Run: headless pygame with SDL's dummy video driver; simulated clock (each Clock.tick advances the game by its frame time, no real sleeping); random seed 0; keys injected as events and as key.get_pressed() state; no mouse input.
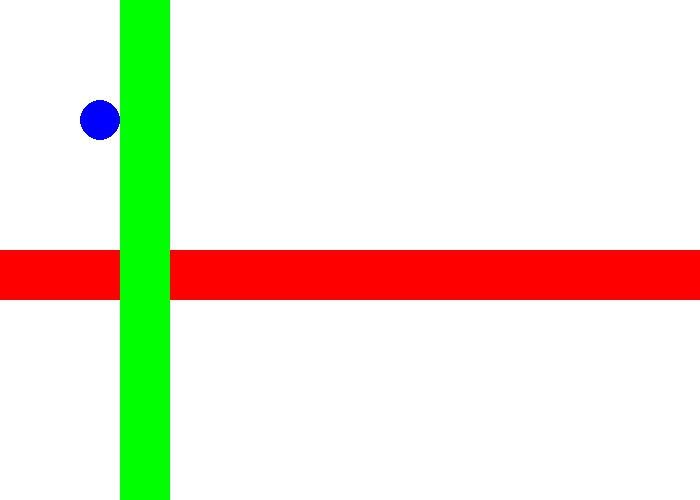
Frame 1 of 4 · flips 1–60 · no input
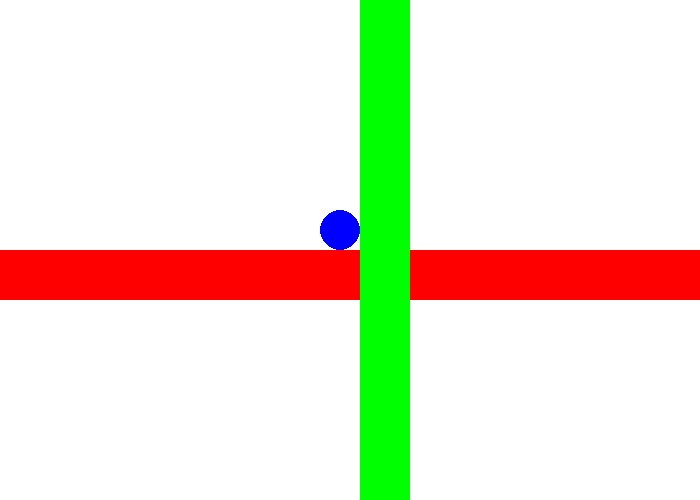
Frame 2 of 4 · flips 61–180 · tapped SPACE, RETURN · held RIGHT (→), D
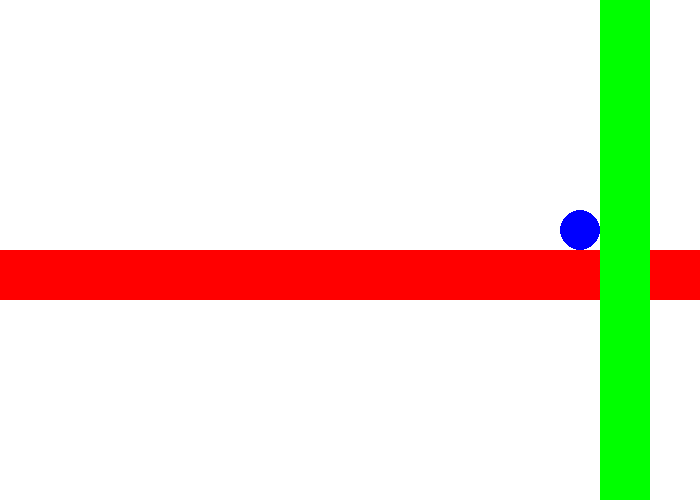
Frame 3 of 4 · flips 181–300 · held DOWN (↓), S
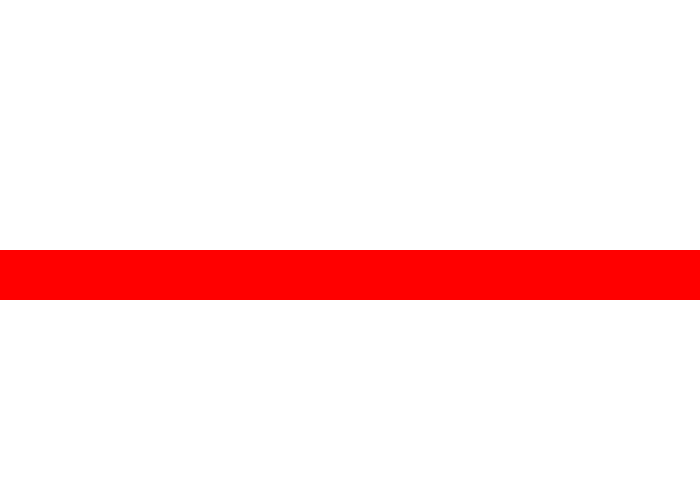
Frame 4 of 4 · flips 301–420 · held LEFT (←), A, UP (↑), W

The pygame program that drew these frames:

#!coding: utf-8
from __future__ import print_function, division

import pygame
pygame.init()


taille = [700, 500]
ecran = pygame.display.set_mode(taille)

NOIR = [0, 0, 0]
BLANC = [255, 255, 255]
ROUGE = [255, 0, 0]
VERT = [0, 255, 0]
BLEU = [0, 0, 255]

# DÉBUT
x=0
y=0
pos_x_rect=0
pos_y_rect=0
clock = pygame.time.Clock()

fini = 0
while fini == 0:
    
    for event in pygame.event.get():
        if event.type == pygame.QUIT:
            fini = 1
        elif event.type == pygame.KEYDOWN:
            print("La touche numero", event.key)
            if event.key == 275:
                x=x-100
            if event.key == 273:
                y=y-50

    # TICK
    x=x+3
    y=y+2
    pos_x_rect = pos_x_rect+2
    if y>230:
        y=230
    if x >= pos_x_rect -20:
        x = pos_x_rect-20
           
    # DESSIN
    ecran.fill(BLANC)
    pygame.draw.circle(ecran, BLEU, [x,y], 20)
    pygame.draw.rect(ecran, ROUGE, [0,250, 700,50]) 
    pygame.draw.rect(ecran, VERT, [pos_x_rect,pos_y_rect,50,500])
    pygame.display.flip()
    
    clock.tick(60)
    
pygame.quit()
